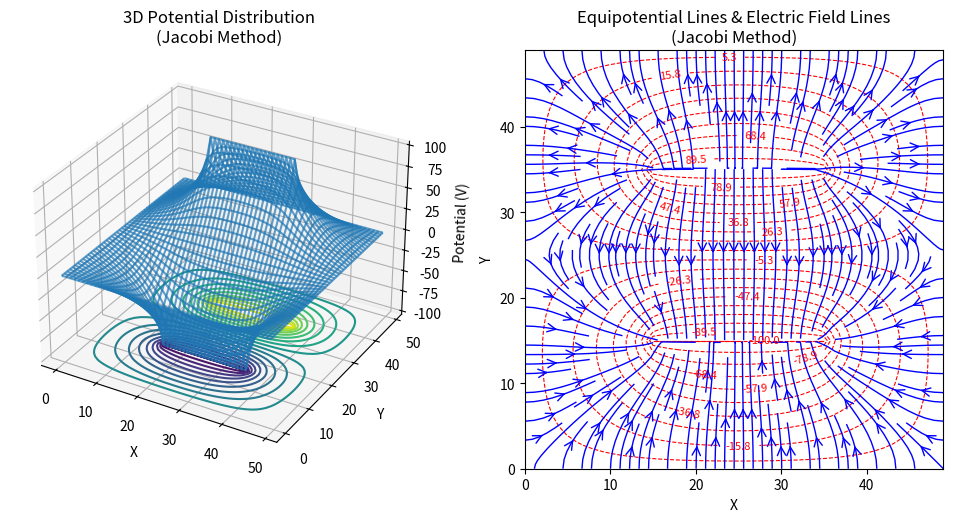
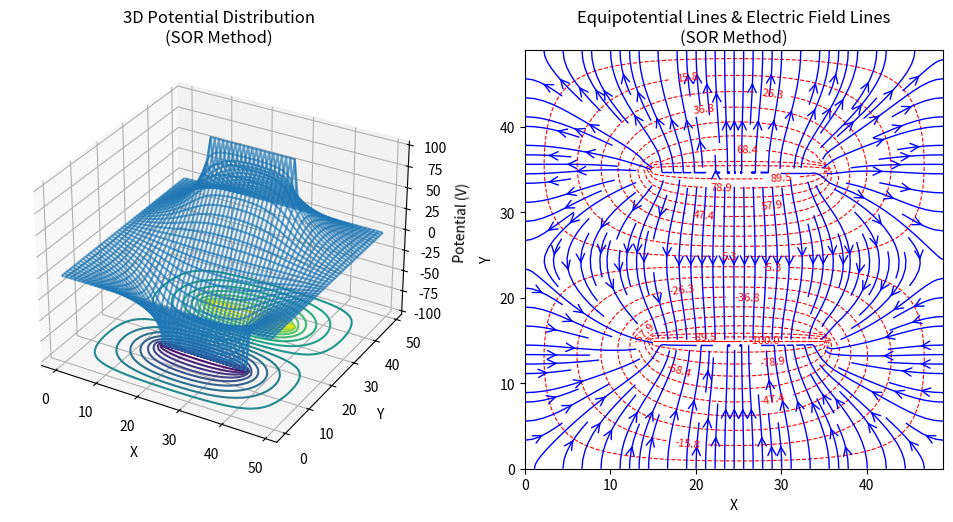
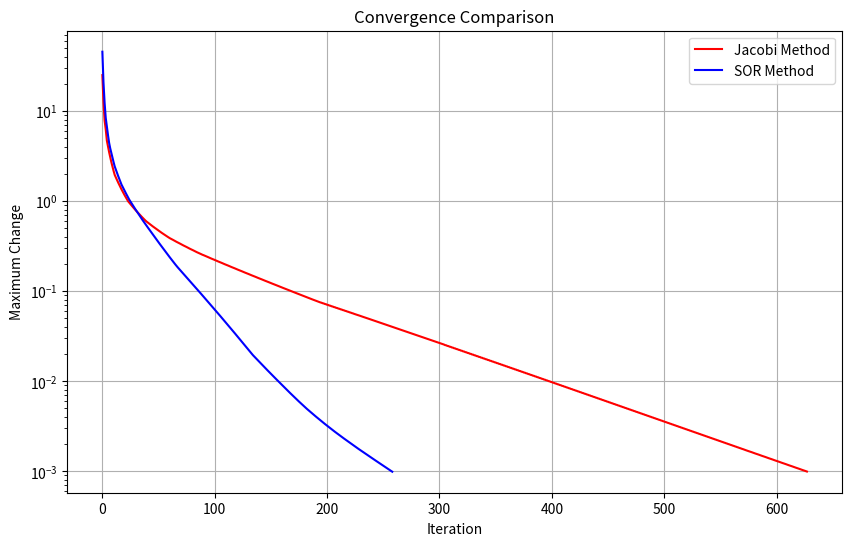

Here is the Python script that generated these plots, in order:
import numpy as np
import matplotlib.pyplot as plt
from mpl_toolkits.mplot3d import Axes3D
import time

def solve_laplace_jacobi(xgrid, ygrid, w, d, tol=1e-5):
    u = np.zeros((ygrid, xgrid))
    xL = (xgrid - w) // 2
    xR = (xgrid + w) // 2
    yB = (ygrid - d) // 2
    yT = (ygrid + d) // 2
    
    u[yT, xL:xR+1] = 100.0
    u[yB, xL:xR+1] = -100.0
    
    iterations = 0
    max_iter = 10000
    convergence_history = []
    
    while iterations < max_iter:
        u_old = u.copy()
        
        u[1:-1, 1:-1] = 0.25 * (u[1:-1, :-2] + u[1:-1, 2:] + u[:-2, 1:-1] + u[2:, 1:-1])
        
        u[yT, xL:xR+1] = 100.0
        u[yB, xL:xR+1] = -100.0
        
        max_change = np.max(np.abs(u - u_old))
        convergence_history.append(max_change)

        iterations += 1
        if max_change < tol:
            break
    
    return u, iterations, convergence_history

def solve_laplace_sor(xgrid, ygrid, w, d, omega=1.25, Niter=1000, tol=1e-5):
    u = np.zeros((ygrid, xgrid))
    xL = (xgrid - w) // 2
    xR = (xgrid + w) // 2
    yB = (ygrid - d) // 2
    yT = (ygrid + d) // 2
    
    u[yT, xL:xR+1] = 100.0
    u[yB, xL:xR+1] = -100.0
    
    convergence_history = []
    
    for iteration in range(Niter):
        u_old = u.copy()
        
        for i in range(1, ygrid-1):
            for j in range(1, xgrid-1):
                u[i, j] = (1 - omega) * u[i, j] + 0.25 * omega * (u[i+1, j] + u[i-1, j] + u[i, j+1] + u[i, j-1])
        
        u[yT, xL:xR+1] = 100.0
        u[yB, xL:xR+1] = -100.0
        
        max_change = np.max(np.abs(u - u_old))
        convergence_history.append(max_change)
        
        if max_change < tol:
            break
    
    return u, iteration + 1, convergence_history

def plot_results(x, y, u, method_name):
    fig = plt.figure(figsize=(10, 5))
    
    ax1 = fig.add_subplot(121, projection='3d')
    X, Y = np.meshgrid(x, y)
    ax1.plot_wireframe(X, Y, u, alpha=0.7)
    levels = np.linspace(u.min(), u.max(), 20)
    ax1.contour(x, y, u, zdir='z', offset=u.min(), levels=levels)
    ax1.set_xlabel('X')
    ax1.set_ylabel('Y')
    ax1.set_zlabel('Potential (V)')
    ax1.set_title(f'3D Potential Distribution\n({method_name})')
    
    ax2 = fig.add_subplot(122)
    levels = np.linspace(u.min(), u.max(), 20)
    contour = ax2.contour(X, Y, u, levels=levels, colors='red', linestyles='dashed', linewidths=0.8)
    ax2.clabel(contour, inline=True, fontsize=8, fmt='%1.1f')
    
    EY, EX = np.gradient(-u, 1)
    ax2.streamplot(X, Y, EX, EY, density=1.5, color='blue', linewidth=1, arrowsize=1.5, arrowstyle='->')
    
    ax2.set_xlabel('X')
    ax2.set_ylabel('Y')
    ax2.set_title(f'Equipotential Lines & Electric Field Lines\n({method_name})')
    ax2.set_aspect('equal')
    
    plt.tight_layout()
    plt.show()

if __name__ == "__main__":
    xgrid, ygrid = 50, 50
    w, d = 20, 20
    tol = 1e-3
    
    x = np.linspace(0, xgrid-1, xgrid)
    y = np.linspace(0, ygrid-1, ygrid)
    
    print("Solving Laplace equation for parallel plate capacitor...")
    print(f"Grid size: {xgrid} x {ygrid}")
    print(f"Plate width: {w}, separation: {d}")
    print(f"Tolerance: {tol}")
    
    print("1. Jacobi iteration method:")
    start_time = time.time()
    u_jacobi, iter_jacobi, conv_history_jacobi = solve_laplace_jacobi(xgrid, ygrid, w, d, tol=tol)
    time_jacobi = time.time() - start_time
    print(f"   Converged in {iter_jacobi} iterations")
    print(f"   Time: {time_jacobi:.3f} seconds")
    
    print("2. Gauss-Seidel SOR iteration method:")
    start_time = time.time()
    u_sor, iter_sor, conv_history_sor = solve_laplace_sor(xgrid, ygrid, w, d, tol=tol)
    time_sor = time.time() - start_time
    print(f"   Converged in {iter_sor} iterations")
    print(f"   Time: {time_sor:.3f} seconds")
    
    print("\n3. Performance comparison:")
    print(f"   Jacobi: {iter_jacobi} iterations, {time_jacobi:.3f}s")
    print(f"   SOR:    {iter_sor} iterations, {time_sor:.3f}s")
    print(f"   Speedup: {iter_jacobi/iter_sor:.1f}x iterations, {time_jacobi/time_sor:.2f}x time")
    
    plot_results(x, y, u_jacobi, "Jacobi Method")
    plot_results(x, y, u_sor, "SOR Method")
    
    plt.figure(figsize=(10, 6))
    plt.semilogy(range(len(conv_history_jacobi)), conv_history_jacobi, 'r-', label='Jacobi Method')
    plt.semilogy(range(len(conv_history_sor)), conv_history_sor, 'b-', label='SOR Method')
    plt.xlabel('Iteration')
    plt.ylabel('Maximum Change')
    plt.title('Convergence Comparison')
    plt.grid(True)
    plt.legend()
    plt.show()
